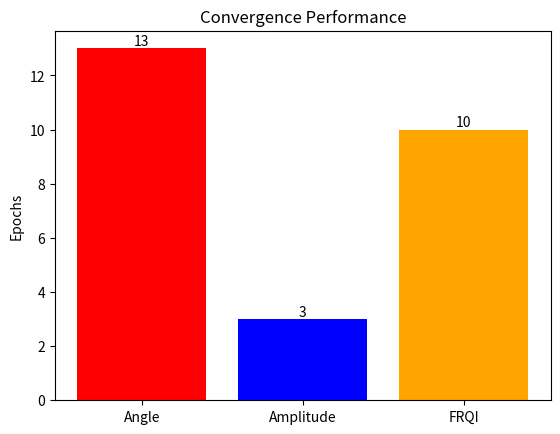

Write the Python code that produced this figure. (Note: this script raises an exception after producing the figure.)
import matplotlib.pyplot as plt

data = [13,3,10]
labels=["Angle","Amplitude","FRQI"]
color=['red','blue','orange']
file_name="convergence"

fig, ax = plt.subplots()
bar_container = ax.bar(labels, data,color=color)
ax.set(ylabel='Epochs', title='Convergence Performance')
ax.bar_label(bar_container)


plt.savefig(f'data/image/{file_name}.png')
plt.show()